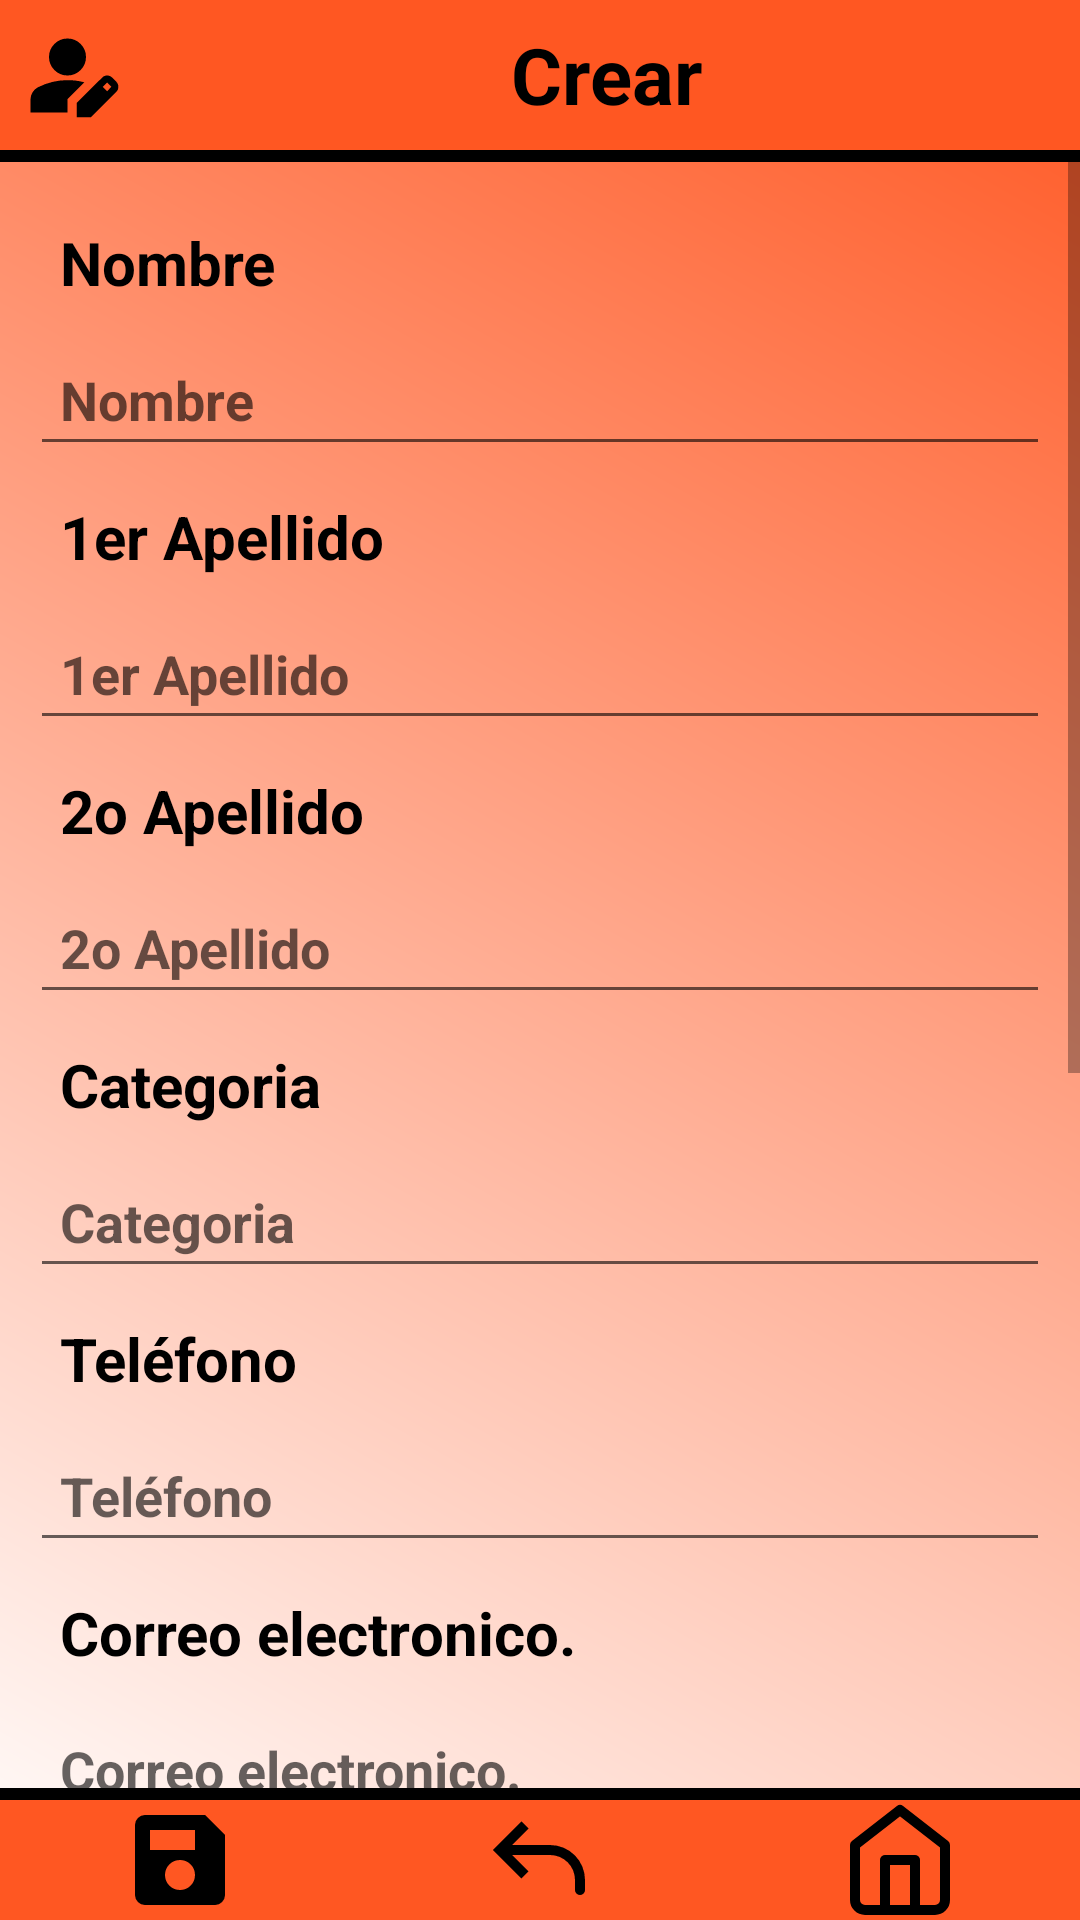

Write the Android layout XML for this screen, with the resource values it uses.
<!-- AndroidManifest.xml: application theme Theme.MyClub -->
<!-- res/layout/create_user_activity.xml -->
<?xml version="1.0" encoding="utf-8"?>
<LinearLayout xmlns:android="http://schemas.android.com/apk/res/android"
    android:layout_width="match_parent"
    android:layout_height="match_parent"
    android:background="@drawable/gradient2"
    android:gravity="center"
    android:orientation="vertical">

    <LinearLayout
        android:layout_width="match_parent"
        android:layout_height="wrap_content">

        <ImageView
            android:layout_width="0dp"
            android:layout_height="match_parent"
            android:layout_weight="1"
            android:background="?attr/colorPrimary"
            android:padding="4dp"
            android:src="@drawable/person_edit" />

        <TextView
            android:id="@+id/txt_create_user_title"
            style="@style/header_style"
            android:layout_width="0dp"
            android:layout_weight="7"
            android:text="@string/create_user_header" />

    </LinearLayout>

    <View
        android:layout_width="match_parent"
        android:layout_height="4dp"
        android:background="@color/black" />

    <ScrollView
        android:layout_width="match_parent"
        android:layout_height="0dp"
        android:layout_weight="1">

        <LinearLayout
            android:layout_width="match_parent"
            android:layout_height="wrap_content"
            android:orientation="vertical"
            android:padding="10dp">
            
            <TextView
                style="@style/fields_titles"
                android:layout_width="match_parent"
                android:layout_height="wrap_content"
                android:padding="10dp"
                android:text="@string/user_name_txt" />


            <EditText
                android:id="@+id/edit_text_name"
                android:layout_width="match_parent"
                android:layout_height="wrap_content"
                android:hint="@string/user_name_txt"
                android:padding="10dp" />


            
            <TextView
                style="@style/fields_titles"
                android:layout_width="match_parent"
                android:layout_height="wrap_content"
                android:padding="10dp"
                android:text="@string/user_surname_txt" />

            <EditText
                android:id="@+id/edit_txt_first_surname"
                android:layout_width="match_parent"
                android:layout_height="wrap_content"
                android:hint="@string/user_surname_txt"
                android:padding="10dp" />
            
            <TextView
                style="@style/fields_titles"
                android:layout_width="match_parent"
                android:layout_height="wrap_content"
                android:padding="10dp"
                android:text="@string/user_second_surname_txt" />

            <EditText
                android:id="@+id/edti_txt_second_surname"
                android:layout_width="match_parent"
                android:layout_height="wrap_content"
                android:hint="@string/user_second_surname_txt"
                android:padding="10dp" />
            
            <TextView
                style="@style/fields_titles"
                android:id="@+id/txt_category"
                android:layout_width="match_parent"
                android:layout_height="wrap_content"
                android:padding="10dp"
                android:text="@string/user_categori_txt" />

            <EditText
                android:id="@+id/edit_txt_category"
                android:layout_width="match_parent"
                android:layout_height="wrap_content"
                android:hint="@string/user_categori_txt"
                android:padding="10dp" />
            
            <TextView
                style="@style/fields_titles"
                android:layout_width="match_parent"
                android:layout_height="wrap_content"
                android:padding="10dp"
                android:text="@string/user_phone" />

            <EditText
                android:id="@+id/edit_txt_number"
                android:layout_width="match_parent"
                android:layout_height="wrap_content"
                android:hint="@string/user_phone"
                android:inputType="number"
                android:padding="10dp" />
            
            <TextView

                style="@style/fields_titles"
                android:layout_width="match_parent"
                android:layout_height="wrap_content"
                android:padding="10dp"
                android:text="@string/user_e_mail" />

            <EditText
                android:id="@+id/edit_txt_email"
                android:layout_width="match_parent"
                android:layout_height="wrap_content"
                android:hint="@string/user_e_mail"
                android:inputType="textEmailAddress"
                android:padding="10dp" />
            
            <TextView
                style="@style/fields_titles"
                android:layout_width="match_parent"
                android:layout_height="wrap_content"
                android:padding="10dp"
                android:text="@string/password_txt" />

            <EditText
                android:id="@+id/edit_txt_password"
                android:layout_width="match_parent"
                android:layout_height="wrap_content"
                android:hint="@string/password_txt"
                android:inputType="textPassword"
                android:padding="10dp" />

            <CheckBox
                android:id="@+id/check_box_show_password_create_user"
                android:layout_width="match_parent"
                android:layout_height="wrap_content"
                android:text="@string/show_password"
                android:layout_gravity="center"
                android:layout_margin="1dp"
                style="@style/CheckboxStyle" /> 

            
            <TextView
                android:id="@+id/txt_weigth"
                style="@style/fields_titles"
                android:layout_width="match_parent"
                android:layout_height="wrap_content"
                android:padding="10dp"
                android:text="@string/user_weigth_txt" />

            <EditText
                android:id="@+id/edit_txt_weigth"
                android:layout_width="match_parent"
                android:layout_height="wrap_content"
                android:hint="@string/user_weigth_txt"
                android:inputType="numberDecimal"
                android:padding="10dp" />
            
            <TextView
                android:id="@+id/txt_heigth"
                style="@style/fields_titles"
                android:layout_width="match_parent"
                android:layout_height="wrap_content"
                android:padding="10dp"
                android:text="@string/user_heigth_txt" />

            <EditText
                android:id="@+id/edit_txt_heigth"
                android:layout_width="match_parent"
                android:layout_height="wrap_content"
                android:hint="@string/user_heigth_txt"
                android:inputType="numberDecimal"
                android:padding="10dp" />
            
            <TextView
                android:id="@+id/txt_date_of_birth"
                style="@style/fields_titles"
                android:layout_width="match_parent"
                android:layout_height="wrap_content"
                android:padding="10dp"
                android:text="@string/user_date_of_birth_txt" />

            <EditText
                android:id="@+id/edit_txt_date_of_birth"
                android:layout_width="match_parent"
                android:layout_height="wrap_content"
                android:hint="@string/user_date_of_birth_txt_formart"
                android:inputType="date"
                android:focusable="false"
                android:clickable="true"
                android:padding="10dp"
                android:maxLines="1"/>

        </LinearLayout>
    </ScrollView>





    <include layout="@layout/edit_user_bar"
        android:id="@+id/barra_editor"/>

</LinearLayout>
<!-- res/layout/edit_user_bar.xml (included above) -->
<?xml version="1.0" encoding="utf-8"?>
<LinearLayout xmlns:android="http://schemas.android.com/apk/res/android"
    android:layout_width="match_parent"
    android:layout_height="wrap_content"
    android:orientation="vertical">

    <View
        android:layout_width="match_parent"
        android:layout_height="4dp"
        android:background="@color/black" />

    <LinearLayout
        android:layout_width="match_parent"
        android:layout_height="40dp"
        >

        <ImageButton
            android:id="@+id/btn_save_changes"
            style="@style/header_style"
            android:layout_width="0dp"
            android:layout_height="match_parent"
            android:layout_weight="1"
            android:src="@drawable/save_button"
            android:scaleType="fitCenter"
            android:text="@string/save_changes" />

        <ImageButton
            android:id="@+id/btn_back"
            style="@style/header_style"
            android:layout_width="0dp"
            android:layout_height="match_parent"
            android:layout_weight="1"
            android:scaleType="fitCenter"
            android:src="@drawable/back_button" />


        <ImageButton
            android:id="@+id/btn_start"
            style="@style/header_style"
            android:layout_width="0dp"
            android:layout_height="match_parent"
            android:layout_weight="1"
            android:scaleType="fitCenter"
            android:src="@drawable/home_button" />


    </LinearLayout>

</LinearLayout>
<!-- resources referenced by this layout -->
<resources>
  <color name="black">#FF000000</color>
  <!-- drawable back_button (drawable) -->
  <vector xmlns:android="http://schemas.android.com/apk/res/android" android:height="24dp" android:viewportHeight="24" android:viewportWidth="24" android:width="24dp">
    <path
        android:pathData="m4,10l-0.707,0.707L2.586,10l0.707,-0.707zM21,18a1,1 0,1 1,-2 0zM8.293,15.707l-5,-5l1.414,-1.414l5,5zM3.293,9.293l5,-5l1.414,1.414l-5,5zM4,9h10v2L4,11zM21,16v2h-2v-2zM14,9a7,7 0,0 1,7 7h-2a5,5 0,0 0,-5 -5z"
        android:fillColor="#000000"/>
  </vector>
  <!-- drawable gradient2 (drawable) -->
  <shape xmlns:android="http://schemas.android.com/apk/res/android">
      <gradient
          android:startColor="?attr/colorTertiary"
      android:endColor="?attr/colorPrimary"
      android:type="linear"
      android:angle="45" />
  </shape>
  <!-- drawable save_button (drawable) -->
  <vector xmlns:android="http://schemas.android.com/apk/res/android" android:height="24dp" android:viewportHeight="24" android:viewportWidth="24" android:width="24dp">
    <path
        android:pathData="M21,7v12q0,0.825 -0.587,1.413T19,21L5,21q-0.825,0 -1.412,-0.587T3,19L3,5q0,-0.825 0.588,-1.412T5,3h12zM12,18q1.25,0 2.125,-0.875T15,15t-0.875,-2.125T12,12t-2.125,0.875T9,15t0.875,2.125T12,18m-6,-8h9L15,6L6,6z"
        android:fillColor="#000000"/>
  </vector>
  <string name="create_user_header">Crear</string>
  <string name="password_txt">Contraseña</string>
  <string name="save_changes">Guardar</string>
  <string name="show_password">Mostrar contraseña.</string>
  <string name="user_categori_txt">Categoria</string>
  <string name="user_date_of_birth_txt">Fecha de nacimiento</string>
  <string name="user_date_of_birth_txt_formart">dd-MM-yyyy</string>
  <string name="user_e_mail">Correo electronico.</string>
  <string name="user_heigth_txt">Estatura</string>
  <string name="user_name_txt">Nombre</string>
  <string name="user_phone">Teléfono</string>
  <string name="user_second_surname_txt">2o Apellido</string>
  <string name="user_surname_txt">1er Apellido</string>
  <string name="user_weigth_txt">Peso</string>
  <style name="CheckboxStyle" parent="Widget.AppCompat.CompoundButton.CheckBox">
          
          <item name="android:textSize">16sp</item>
          
      </style>
  <style name="fields_titles" parent="MyClub">
          <item name="android:textSize">20dp</item>
          <item name="android:textColor">@color/black</item>
          <item name="android:textStyle">bold</item>
      </style>
  <style name="header_style" parent="MyClub">
          <item name="android:textColor">@color/black</item>
          <item name="android:background">?attr/colorPrimary</item>
          <item name="android:textSize">26sp</item>
          <item name="android:textAlignment">center</item>
          <item name="android:layout_height">50dp</item>
          <item name="android:gravity">center_vertical</item>
      </style>
  <style name="Theme.MyClub" parent="MyClub" />
  <style name="MyClub" parent="Theme.AppCompat.Light.NoActionBar">
          
          <item name="colorPrimary">@color/orange</item>
          <item name="colorSecondary">@color/black</item>
          <item name="colorTertiary">@color/white</item>
          <item name="android:textStyle">bold</item>
      </style>
  <color name="orange">#FF5722</color>
  <color name="white">#FFFFFFFF</color>
</resources>
